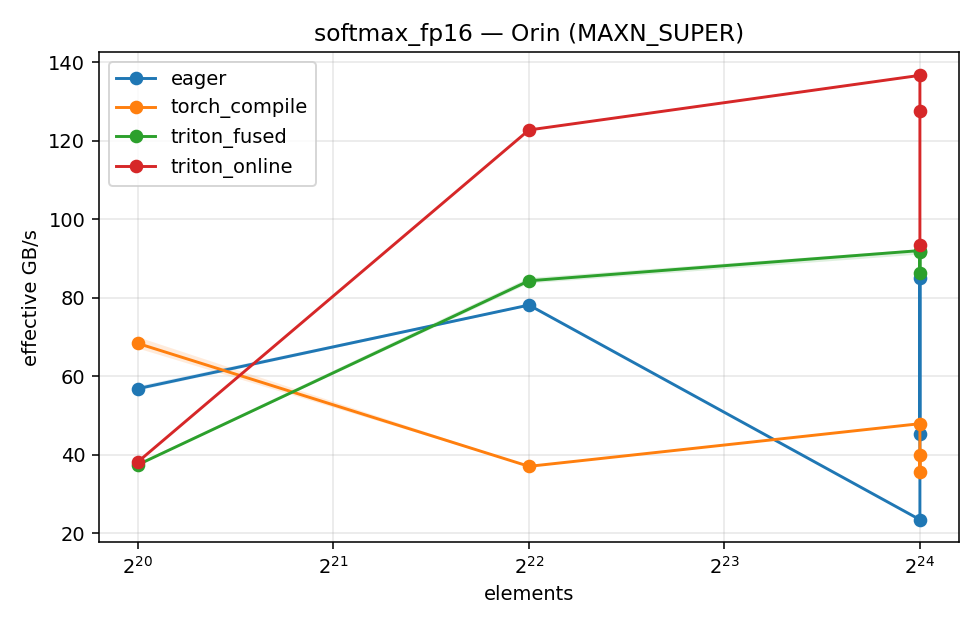

The data file committed next to this chart (first rows):
kernel, dtype, impl, shape, numel, ms_median, ms_q20, ms_q80, gbps, tflops, pct_cublas, torch, triton, cuda, device, capability, power_mode, timestamp_utc
softmax, fp16, triton_fused, 4096x256, 1048576, 0.1119, 0.1109, 0.1125, 37.47, , , 2.11.0, 3.7.1, 12.6, Orin, sm_87, MAXN_SUPER, 2026-08-18T07:29:09+00:00
softmax, fp16, triton_online, 4096x256, 1048576, 0.1646, 0.164, 0.1653, 38.22, , , 2.11.0, 3.7.1, 12.6, Orin, sm_87, MAXN_SUPER, 2026-08-18T07:29:09+00:00
softmax, fp16, eager, 4096x256, 1048576, 0.07376, 0.07299, 0.07441, 56.86, , , 2.11.0, 3.7.1, 12.6, Orin, sm_87, MAXN_SUPER, 2026-08-18T07:29:09+00:00
softmax, fp16, torch_compile, 4096x256, 1048576, 0.06136, 0.05996, 0.06253, 68.36, , , 2.11.0, 3.7.1, 12.6, Orin, sm_87, MAXN_SUPER, 2026-08-18T07:29:09+00:00
softmax, fp16, triton_fused, 4096x1024, 4194304, 0.1989, 0.1973, 0.2006, 84.33, , , 2.11.0, 3.7.1, 12.6, Orin, sm_87, MAXN_SUPER, 2026-08-18T07:29:09+00:00
softmax, fp16, triton_online, 4096x1024, 4194304, 0.205, 0.2046, 0.2053, 122.8, , , 2.11.0, 3.7.1, 12.6, Orin, sm_87, MAXN_SUPER, 2026-08-18T07:29:09+00:00
softmax, fp16, eager, 4096x1024, 4194304, 0.2147, 0.2141, 0.2156, 78.15, , , 2.11.0, 3.7.1, 12.6, Orin, sm_87, MAXN_SUPER, 2026-08-18T07:29:09+00:00
softmax, fp16, torch_compile, 4096x1024, 4194304, 0.4529, 0.4523, 0.4538, 37.05, , , 2.11.0, 3.7.1, 12.6, Orin, sm_87, MAXN_SUPER, 2026-08-18T07:29:09+00:00
softmax, fp16, triton_fused, 4096x4096, 16777216, 0.7292, 0.7266, 0.7373, 92.03, , , 2.11.0, 3.7.1, 12.6, Orin, sm_87, MAXN_SUPER, 2026-08-18T07:29:09+00:00
softmax, fp16, triton_online, 4096x4096, 16777216, 0.7365, 0.7353, 0.7379, 136.7, , , 2.11.0, 3.7.1, 12.6, Orin, sm_87, MAXN_SUPER, 2026-08-18T07:29:09+00:00
softmax, fp16, eager, 4096x4096, 16777216, 2.861, 2.86, 2.862, 23.46, , , 2.11.0, 3.7.1, 12.6, Orin, sm_87, MAXN_SUPER, 2026-08-18T07:29:09+00:00
softmax, fp16, torch_compile, 4096x4096, 16777216, 1.4, 1.4, 1.401, 47.92, , , 2.11.0, 3.7.1, 12.6, Orin, sm_87, MAXN_SUPER, 2026-08-18T07:29:09+00:00
softmax, fp16, triton_fused, 16384x1024, 16777216, 0.7777, 0.775, 0.7799, 86.29, , , 2.11.0, 3.7.1, 12.6, Orin, sm_87, MAXN_SUPER, 2026-08-18T07:29:09+00:00
softmax, fp16, triton_online, 16384x1024, 16777216, 0.7892, 0.7881, 0.7907, 127.5, , , 2.11.0, 3.7.1, 12.6, Orin, sm_87, MAXN_SUPER, 2026-08-18T07:29:09+00:00
softmax, fp16, eager, 16384x1024, 16777216, 0.7893, 0.7881, 0.7905, 85.03, , , 2.11.0, 3.7.1, 12.6, Orin, sm_87, MAXN_SUPER, 2026-08-18T07:29:09+00:00
softmax, fp16, torch_compile, 16384x1024, 16777216, 1.89, 1.889, 1.89, 35.51, , , 2.11.0, 3.7.1, 12.6, Orin, sm_87, MAXN_SUPER, 2026-08-18T07:29:09+00:00
softmax, fp16, triton_fused, 1024x16384, 16777216, 0.7328, 0.7289, 0.7353, 91.58, , , 2.11.0, 3.7.1, 12.6, Orin, sm_87, MAXN_SUPER, 2026-08-18T07:29:09+00:00
softmax, fp16, triton_online, 1024x16384, 16777216, 1.076, 1.075, 1.078, 93.54, , , 2.11.0, 3.7.1, 12.6, Orin, sm_87, MAXN_SUPER, 2026-08-18T07:29:09+00:00
softmax, fp16, eager, 1024x16384, 16777216, 1.479, 1.476, 1.483, 45.36, , , 2.11.0, 3.7.1, 12.6, Orin, sm_87, MAXN_SUPER, 2026-08-18T07:29:09+00:00
softmax, fp16, torch_compile, 1024x16384, 16777216, 1.68, 1.679, 1.793, 39.95, , , 2.11.0, 3.7.1, 12.6, Orin, sm_87, MAXN_SUPER, 2026-08-18T07:29:09+00:00
